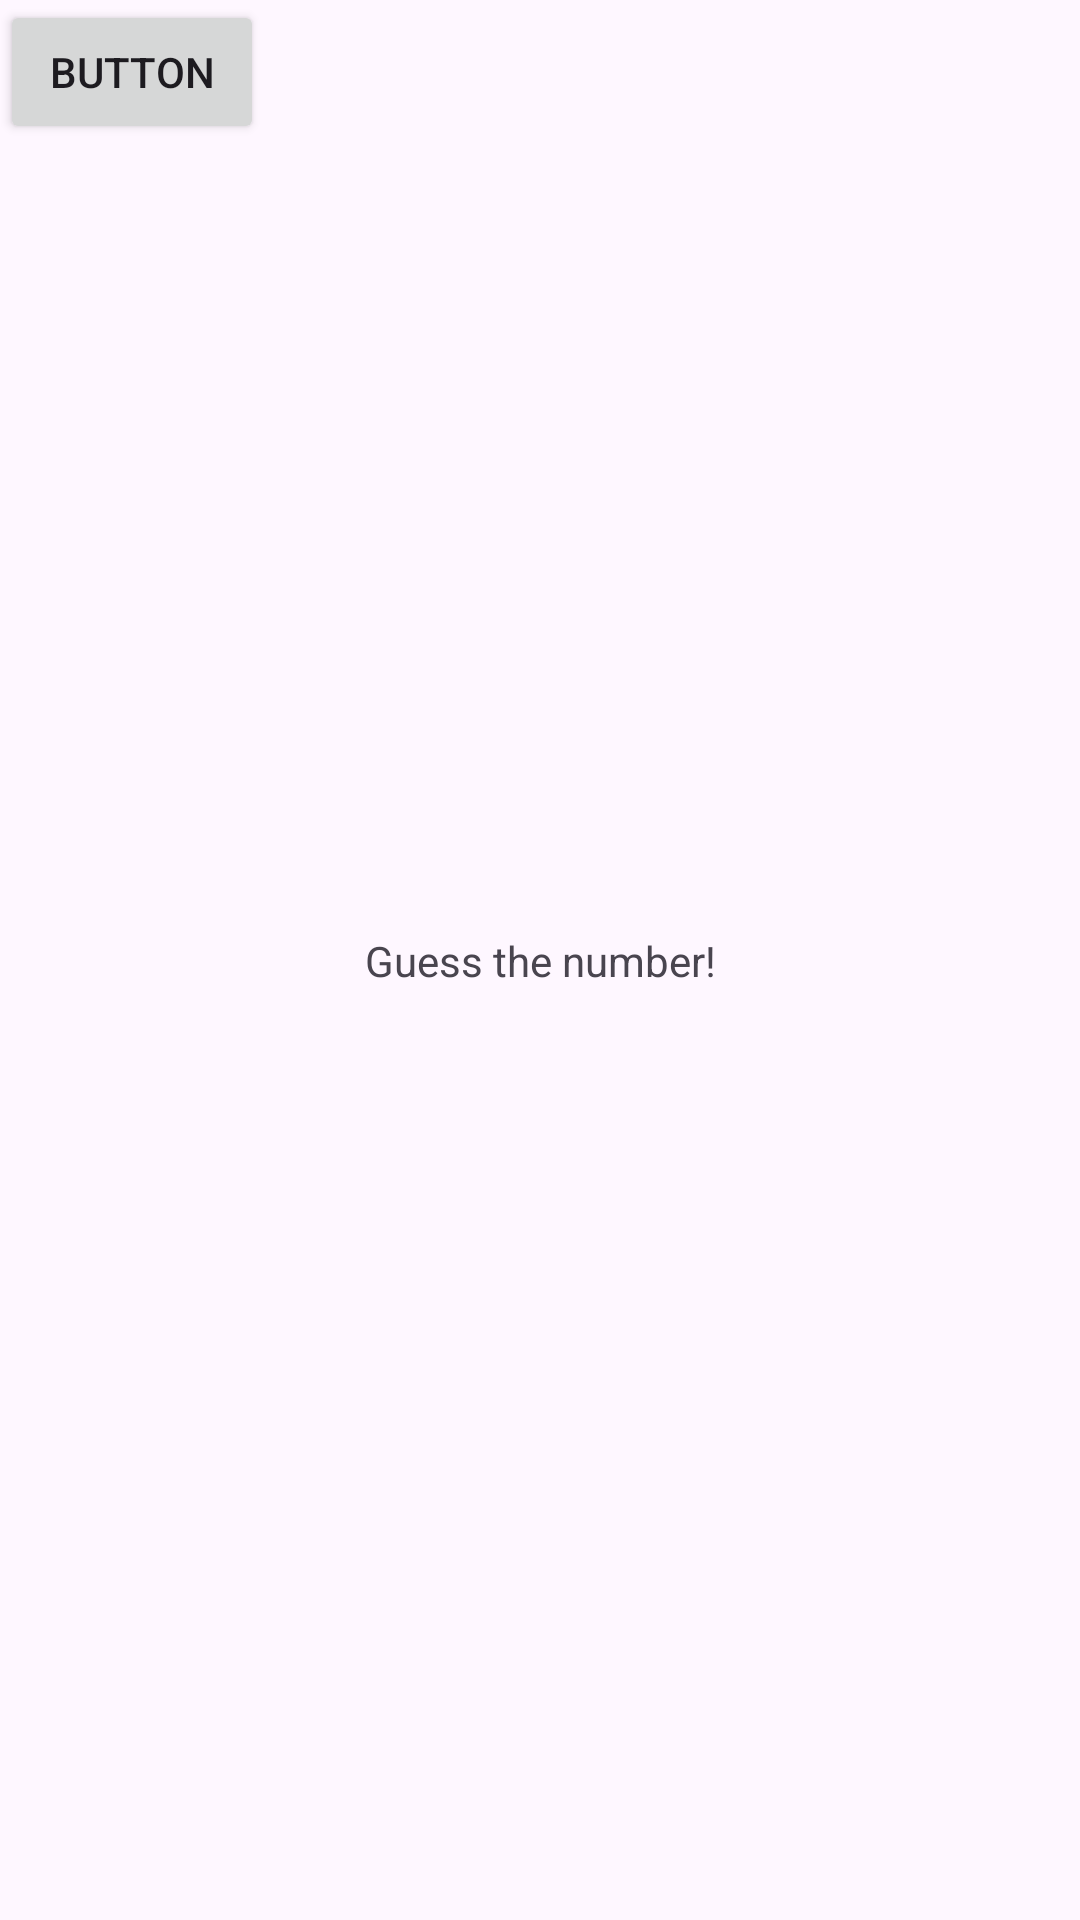

This screen was rendered from an Android layout file. Write that file and the resources it references.
<!-- AndroidManifest.xml: application theme Theme.JacopoXu_RollTheDice -->
<!-- res/layout/activity_main.xml -->
<?xml version="1.0" encoding="utf-8"?>
<androidx.constraintlayout.widget.ConstraintLayout xmlns:android="http://schemas.android.com/apk/res/android"
    xmlns:app="http://schemas.android.com/apk/res-auto"
    xmlns:tools="http://schemas.android.com/tools"
    android:id="@+id/main"
    android:layout_width="match_parent"
    android:layout_height="match_parent"
    tools:context=".MainActivity">

    <TextView
        android:layout_width="wrap_content"
        android:layout_height="wrap_content"
        android:text="Guess the number!"
        app:layout_constraintBottom_toBottomOf="parent"
        app:layout_constraintEnd_toEndOf="parent"
        app:layout_constraintStart_toStartOf="parent"
        app:layout_constraintTop_toTopOf="parent" />

    <ImageView
        android:id="@+id/imageView"
        android:layout_width="wrap_content"
        android:layout_height="wrap_content"
        app:srcCompat="@drawable/ic_launcher_background"
        tools:layout_editor_absoluteX="151dp"
        tools:layout_editor_absoluteY="124dp" />

    <Button
        android:id="@+id/buttonRoll"
        android:layout_width="wrap_content"
        android:layout_height="wrap_content"
        android:text="Button"
        tools:layout_editor_absoluteX="160dp"
        tools:layout_editor_absoluteY="540dp" />

</androidx.constraintlayout.widget.ConstraintLayout>
<!-- resources referenced by this layout -->
<resources>
  <style name="Theme.JacopoXu_RollTheDice" parent="Base.Theme.JacopoXu_RollTheDice" />
  <style name="Base.Theme.JacopoXu_RollTheDice" parent="Theme.Material3.DayNight.NoActionBar">
          
          
      </style>
</resources>
